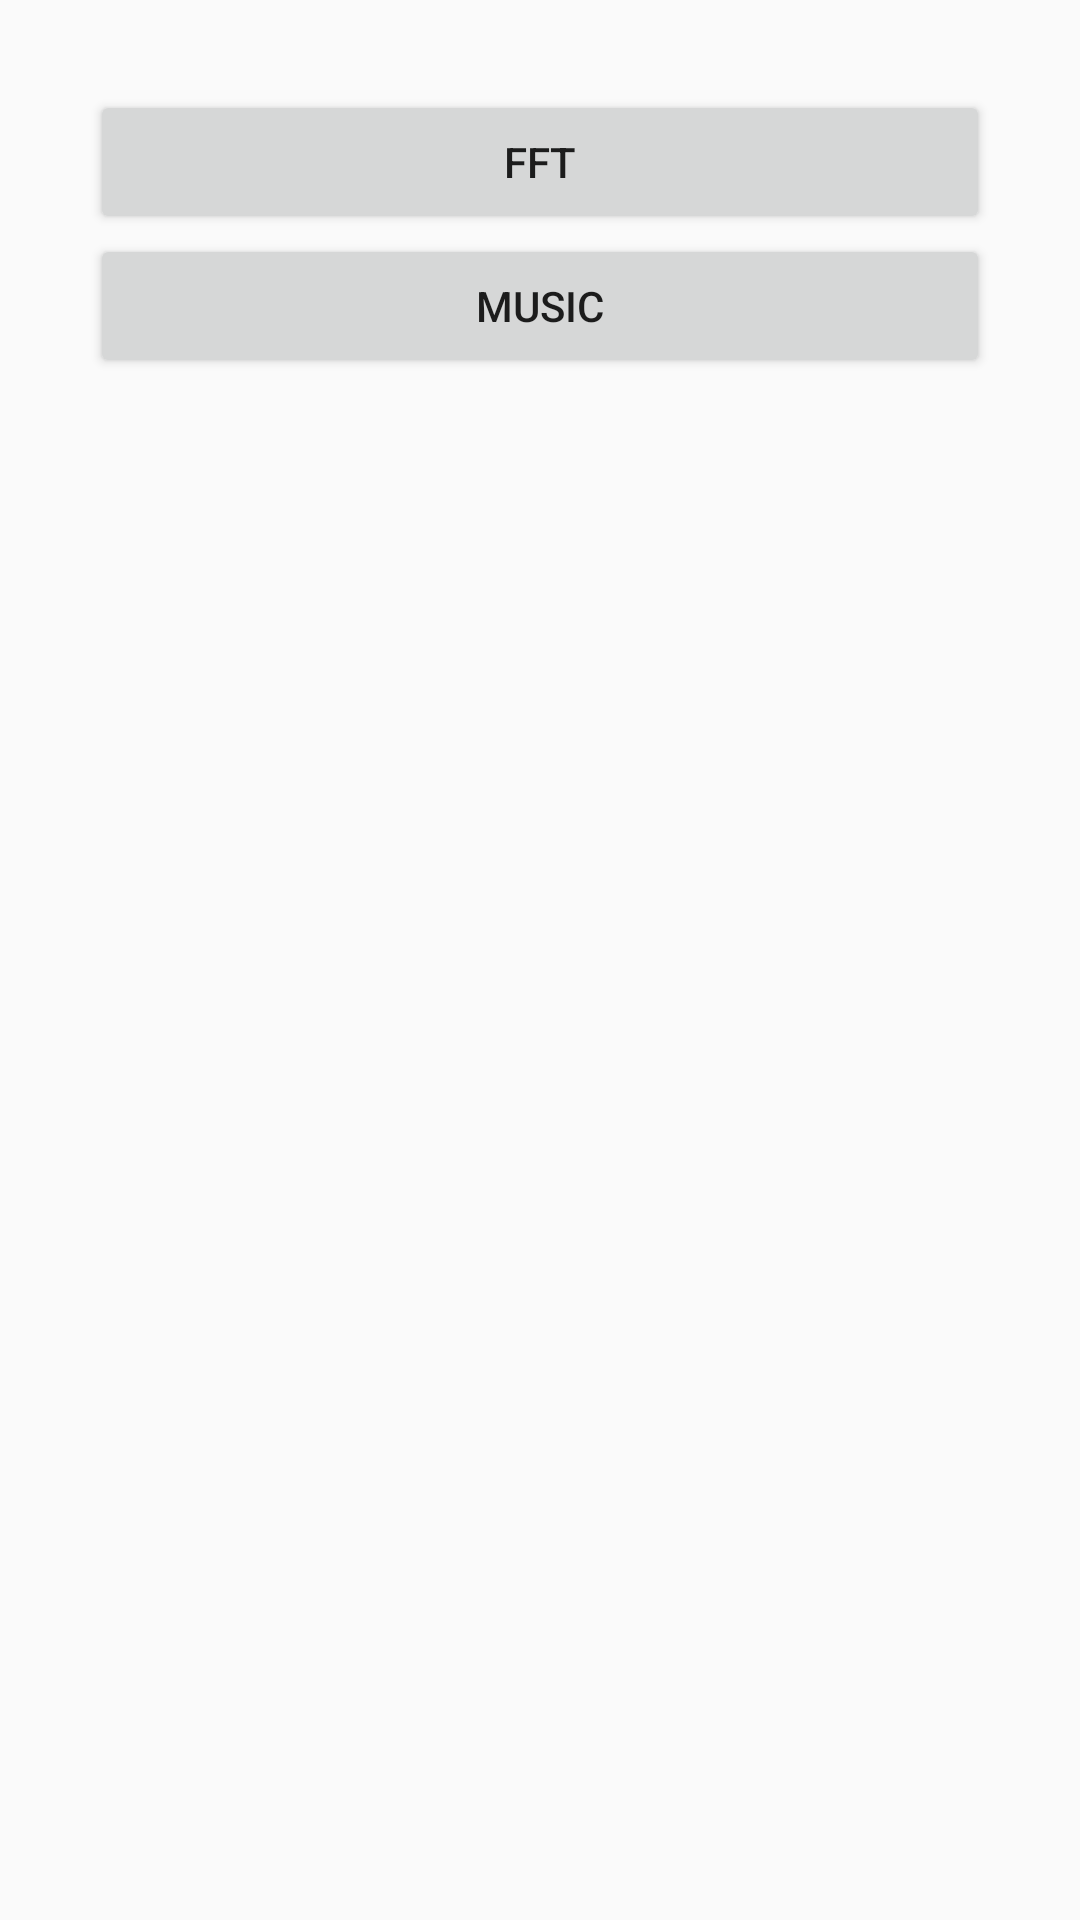

Layout XML and referenced resources for this Android screen:
<!-- AndroidManifest.xml: application theme Theme.AppCompat.Light.NoActionBar -->
<!-- res/layout/activity_main.xml -->
<?xml version="1.0" encoding="utf-8"?>
<LinearLayout xmlns:android="http://schemas.android.com/apk/res/android"
    android:layout_width="match_parent"
    android:layout_height="match_parent"
    android:orientation="vertical"
    android:padding="30dp">

    <Button
        android:id="@+id/fft_activity"
        android:layout_width="match_parent"
        android:layout_height="wrap_content"
        android:text="FFT" />

    <Button
        android:id="@+id/music_activity"
        android:layout_width="match_parent"
        android:layout_height="wrap_content"
        android:text="Music" />
</LinearLayout>
<!-- resources referenced by this layout -->
<resources>

</resources>
